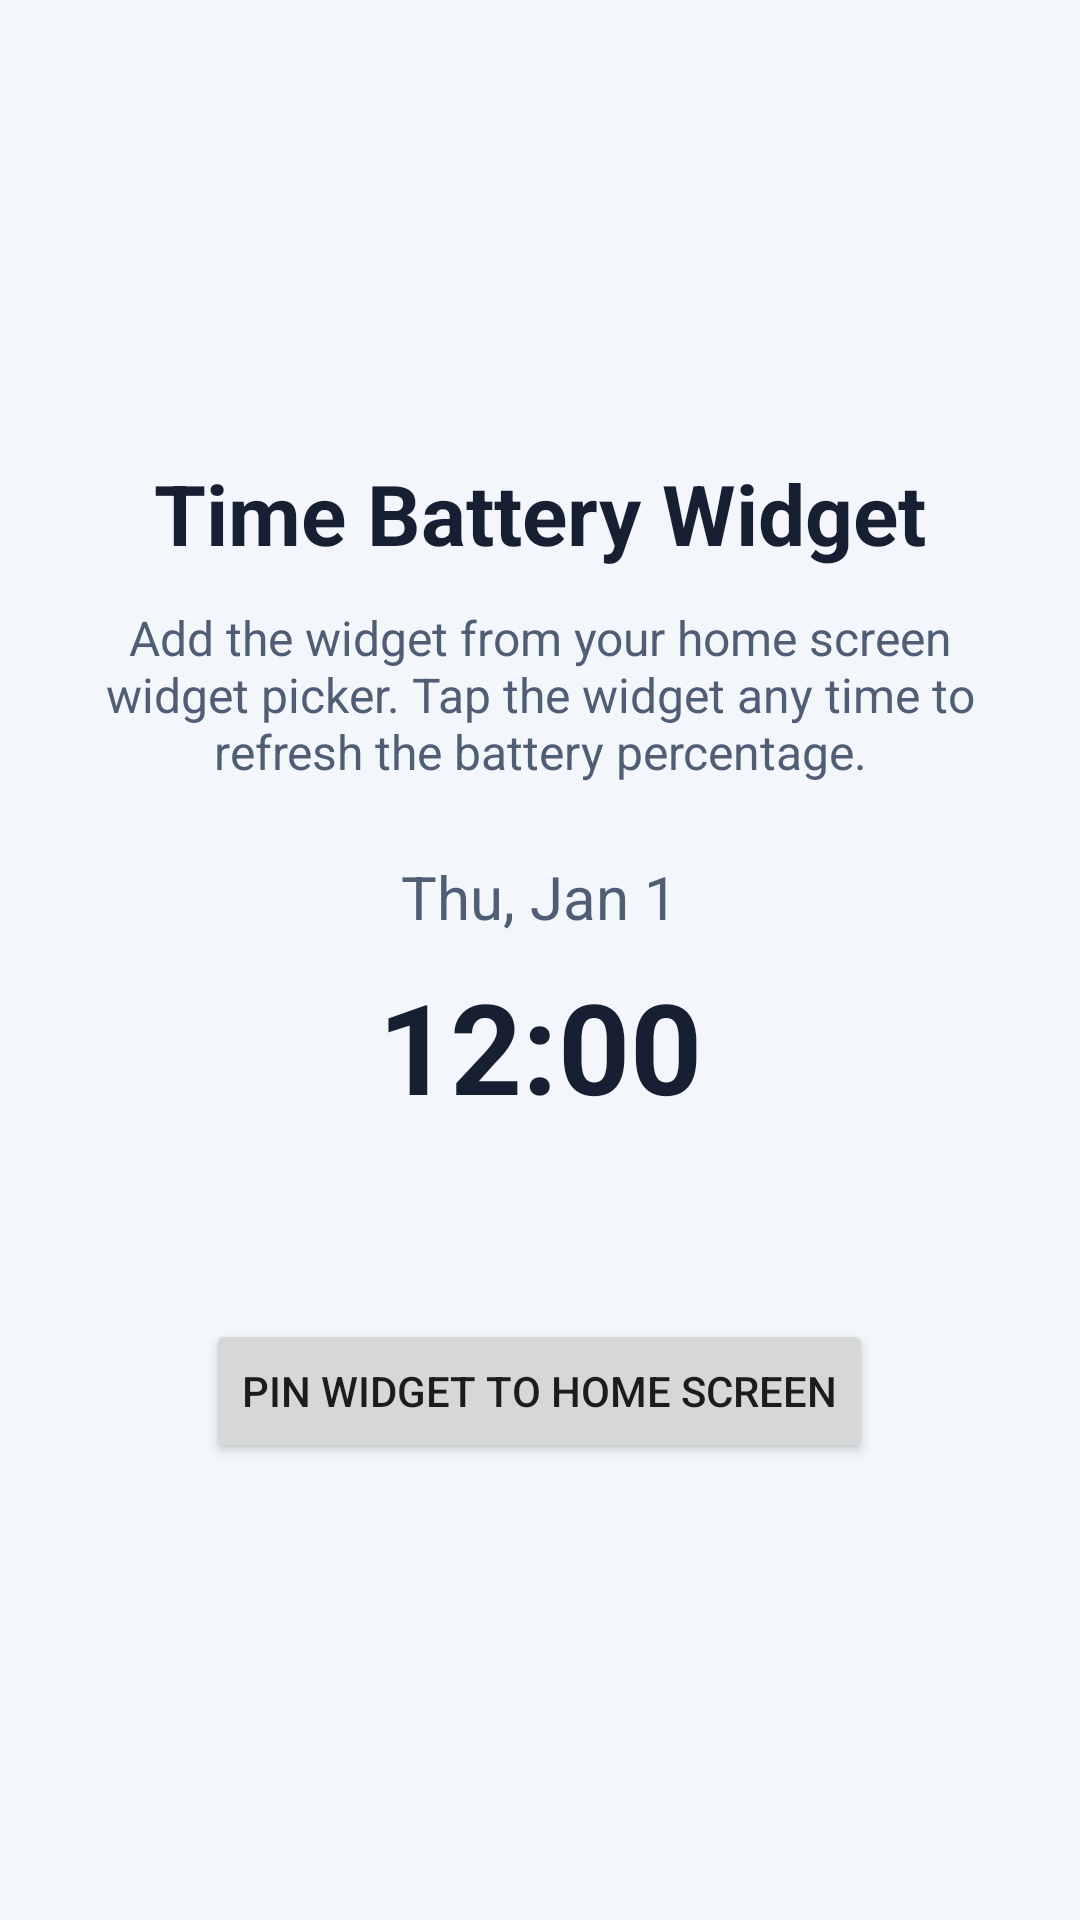

Produce the Android XML layout that renders to this screen, including the resource entries it uses.
<!-- AndroidManifest.xml: application theme Theme.TimeBatteryWidget -->
<!-- res/layout/activity_main.xml -->
<?xml version="1.0" encoding="utf-8"?>
<LinearLayout xmlns:android="http://schemas.android.com/apk/res/android"
    android:layout_width="match_parent"
    android:layout_height="match_parent"
    android:background="@color/screen_background"
    android:gravity="center"
    android:orientation="vertical"
    android:padding="24dp">

    <TextView
        android:layout_width="wrap_content"
        android:layout_height="wrap_content"
        android:text="@string/app_name"
        android:textColor="@color/text_primary"
        android:textSize="28sp"
        android:textStyle="bold" />

    <TextView
        android:layout_width="wrap_content"
        android:layout_height="wrap_content"
        android:layout_marginTop="12dp"
        android:text="@string/install_instructions"
        android:textAlignment="center"
        android:textColor="@color/text_secondary"
        android:textSize="16sp" />

    <TextClock
        android:layout_width="wrap_content"
        android:layout_height="wrap_content"
        android:layout_marginTop="24dp"
        android:format12Hour="EEE, MMM d"
        android:format24Hour="EEE, MMM d"
        android:textColor="@color/text_secondary"
        android:textSize="20sp" />

    <TextClock
        android:layout_width="wrap_content"
        android:layout_height="wrap_content"
        android:layout_marginTop="8dp"
        android:format12Hour="h:mm"
        android:format24Hour="HH:mm"
        android:textColor="@color/text_primary"
        android:textSize="42sp"
        android:textStyle="bold" />

    <TextView
        android:id="@+id/main_battery_value"
        android:layout_width="wrap_content"
        android:layout_height="wrap_content"
        android:layout_marginTop="12dp"
        android:textColor="@color/text_secondary"
        android:textSize="20sp" />

    <Button
        android:id="@+id/pin_widget_button"
        android:layout_width="wrap_content"
        android:layout_height="wrap_content"
        android:layout_marginTop="24dp"
        android:text="@string/pin_widget_cta" />

</LinearLayout>
<!-- resources referenced by this layout -->
<resources>
  <color name="screen_background">#F3F6FB</color>
  <color name="text_primary">#172033</color>
  <color name="text_secondary">#4F5D75</color>
  <string name="app_name">Time Battery Widget</string>
  <string name="install_instructions">Add the widget from your home screen widget picker. Tap the widget any time to refresh the battery percentage.</string>
  <string name="pin_widget_cta">Pin Widget To Home Screen</string>
  <style name="Theme.TimeBatteryWidget" parent="Theme.AppCompat.DayNight.NoActionBar">
          <item name="colorPrimary">@color/theme_primary</item>
          <item name="android:statusBarColor" tools:targetApi="l">@color/theme_primary</item>
      </style>
  <color name="theme_primary">#1F3C88</color>
</resources>
